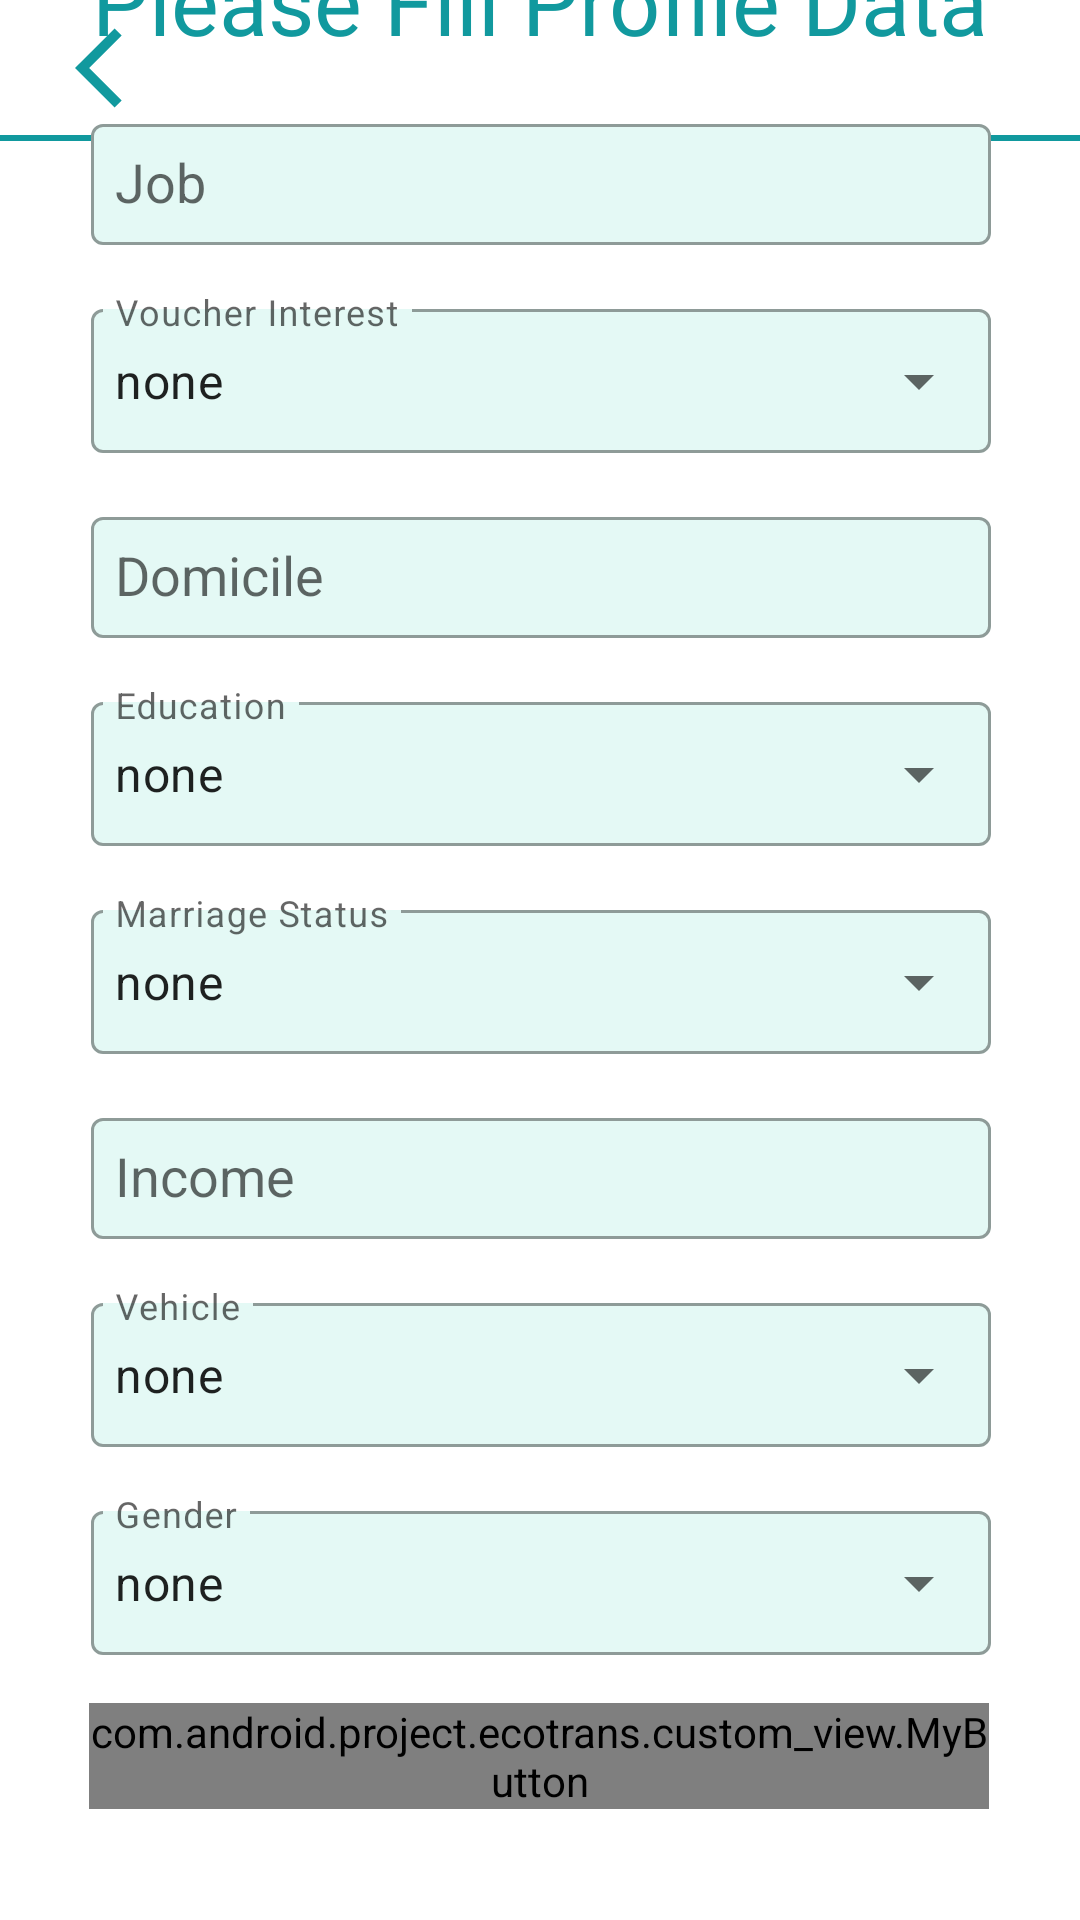

Android layout source for this screen:
<!-- AndroidManifest.xml: application theme Theme.EcoTrans -->
<!-- res/layout/activity_profile.xml -->
<?xml version="1.0" encoding="utf-8"?>
<androidx.constraintlayout.widget.ConstraintLayout xmlns:android="http://schemas.android.com/apk/res/android"
    xmlns:app="http://schemas.android.com/apk/res-auto"
    xmlns:tools="http://schemas.android.com/tools"
    android:layout_width="match_parent"
    android:layout_height="match_parent"
    tools:context=".ProfileActivity">

    <LinearLayout
        android:id="@+id/linearLayout_profile_actionbar"
        android:layout_width="match_parent"
        android:layout_height="45dp"
        android:paddingBottom="6dp"
        android:paddingTop="6dp"
        android:background="@drawable/actionbar_bg"
        android:orientation="horizontal"
        app:layout_constraintEnd_toEndOf="parent"
        app:layout_constraintHorizontal_bias="0.0"
        app:layout_constraintStart_toStartOf="parent"
        app:layout_constraintTop_toTopOf="parent">

        <ImageView
            android:id="@+id/imageView_profile_back"
            android:layout_width="wrap_content"
            android:layout_height="match_parent"
            android:layout_marginLeft="25dp"
            android:src="@drawable/ic_baseline_arrow_back_ios_24" />

    </LinearLayout>

    <LinearLayout
        android:layout_width="match_parent"
        android:layout_height="2dp"
        android:background="@color/new_teal_2"
        app:layout_constraintEnd_toEndOf="parent"
        app:layout_constraintStart_toStartOf="parent"
        app:layout_constraintTop_toBottomOf="@+id/linearLayout_profile_actionbar" />

    <TextView
        android:id="@+id/title_profile_text"
        android:layout_width="wrap_content"
        android:layout_height="wrap_content"
        android:layout_marginBottom="620dp"
        android:fontFamily="@font/musticapro_semibold"
        android:text="Please Fill Profile Data"
        android:textColor="@color/new_teal_2"
        android:textSize="30dp"
        app:layout_constraintBottom_toBottomOf="parent"
        app:layout_constraintEnd_toEndOf="parent"
        app:layout_constraintStart_toStartOf="parent" />

    <com.google.android.material.textfield.TextInputLayout
        android:id="@+id/textInputLayout_job"
        style="@style/Widget.MaterialComponents.TextInputLayout.OutlinedBox"
        android:layout_width="300dp"
        android:layout_height="wrap_content"
        android:layout_marginTop="16dp"
        app:boxBackgroundColor="@color/new_white"
        app:layout_constraintEnd_toEndOf="parent"
        app:layout_constraintHorizontal_bias="0.504"
        app:layout_constraintStart_toStartOf="parent"
        app:layout_constraintTop_toBottomOf="@+id/title_profile_text">

        <AutoCompleteTextView
            android:id="@+id/autoCompleteTextView_profile_job"
            android:layout_width="match_parent"
            android:layout_height="match_parent"
            android:layout_weight="1"
            android:hint="Job"
            android:inputType="text"
            android:padding="8dp" />

    </com.google.android.material.textfield.TextInputLayout>

    <com.google.android.material.textfield.TextInputLayout
        android:id="@+id/textInputLayout_vourcherInterest"
        style="@style/Widget.MaterialComponents.TextInputLayout.OutlinedBox.ExposedDropdownMenu"
        android:layout_width="300dp"
        android:layout_height="wrap_content"
        android:layout_marginHorizontal="32dp"
        android:layout_marginTop="16dp"
        app:boxBackgroundColor="@color/new_white"
        app:layout_constraintEnd_toEndOf="parent"
        app:layout_constraintHorizontal_bias="0.498"
        app:layout_constraintStart_toStartOf="parent"
        app:layout_constraintTop_toBottomOf="@+id/textInputLayout_job">

        <AutoCompleteTextView
            android:id="@+id/autoCompleteTextView_profile_vourcherInterest"
            android:layout_width="match_parent"
            android:layout_height="match_parent"
            android:layout_weight="1"
            android:hint="Voucher Interest"
            android:inputType="none"
            android:padding="8dp"
            android:text="none" />

    </com.google.android.material.textfield.TextInputLayout>

    <com.google.android.material.textfield.TextInputLayout
        android:id="@+id/textInputLayout_domicile"
        style="@style/Widget.MaterialComponents.TextInputLayout.OutlinedBox"
        android:layout_width="300dp"
        android:layout_height="wrap_content"
        android:layout_marginHorizontal="32dp"
        android:layout_marginTop="16dp"
        app:boxBackgroundColor="@color/new_white"
        app:layout_constraintEnd_toEndOf="parent"
        app:layout_constraintHorizontal_bias="0.498"
        app:layout_constraintStart_toStartOf="parent"
        app:layout_constraintTop_toBottomOf="@+id/textInputLayout_vourcherInterest">

        <AutoCompleteTextView
            android:id="@+id/autoCompleteTextView_profile_domicile"
            android:layout_width="match_parent"
            android:layout_height="match_parent"
            android:layout_weight="1"
            android:hint="Domicile"
            android:inputType="text"
            android:padding="8dp" />

    </com.google.android.material.textfield.TextInputLayout>

    <com.google.android.material.textfield.TextInputLayout
        android:id="@+id/textInputLayout_education"
        style="@style/Widget.MaterialComponents.TextInputLayout.OutlinedBox.ExposedDropdownMenu"
        android:layout_width="300dp"
        android:layout_height="wrap_content"
        android:layout_marginHorizontal="32dp"
        android:layout_marginTop="16dp"
        app:boxBackgroundColor="@color/new_white"
        app:layout_constraintEnd_toEndOf="parent"
        app:layout_constraintHorizontal_bias="0.498"
        app:layout_constraintStart_toStartOf="parent"
        app:layout_constraintTop_toBottomOf="@+id/textInputLayout_domicile">

        <AutoCompleteTextView
            android:id="@+id/autoCompleteTextView_profile_education"
            android:layout_width="match_parent"
            android:layout_height="match_parent"
            android:layout_weight="1"
            android:hint="Education"
            android:inputType="none"
            android:padding="8dp"
            android:text="none" />

    </com.google.android.material.textfield.TextInputLayout>

    <com.google.android.material.textfield.TextInputLayout
        android:id="@+id/textInputLayout_marriageStatus"
        style="@style/Widget.MaterialComponents.TextInputLayout.OutlinedBox.ExposedDropdownMenu"
        android:layout_width="300dp"
        android:layout_height="wrap_content"
        android:layout_marginHorizontal="32dp"
        android:layout_marginTop="16dp"
        app:boxBackgroundColor="@color/new_white"
        app:layout_constraintEnd_toEndOf="parent"
        app:layout_constraintHorizontal_bias="0.498"
        app:layout_constraintStart_toStartOf="parent"
        app:layout_constraintTop_toBottomOf="@+id/textInputLayout_education">

        <AutoCompleteTextView
            android:id="@+id/autoCompleteTextView_profile_marriageStatus"
            android:layout_width="match_parent"
            android:layout_height="match_parent"
            android:layout_weight="1"
            android:hint="Marriage Status"
            android:inputType="none"
            android:padding="8dp"
            android:text="none" />

    </com.google.android.material.textfield.TextInputLayout>

    <com.google.android.material.textfield.TextInputLayout
        android:id="@+id/textInputLayout_income"
        style="@style/Widget.MaterialComponents.TextInputLayout.OutlinedBox"
        android:layout_width="300dp"
        android:layout_height="wrap_content"
        android:layout_marginHorizontal="32dp"
        android:layout_marginTop="16dp"
        app:boxBackgroundColor="@color/new_white"
        app:layout_constraintEnd_toEndOf="parent"
        app:layout_constraintHorizontal_bias="0.498"
        app:layout_constraintStart_toStartOf="parent"
        app:layout_constraintTop_toBottomOf="@+id/textInputLayout_marriageStatus">

        <AutoCompleteTextView
            android:id="@+id/autoCompleteTextView_profile_income"
            android:layout_width="match_parent"
            android:layout_height="match_parent"
            android:layout_weight="1"
            android:hint="Income"
            android:inputType="number"
            android:padding="8dp"/>

    </com.google.android.material.textfield.TextInputLayout>

    <com.google.android.material.textfield.TextInputLayout
        android:id="@+id/textInputLayout_vehicle"
        style="@style/Widget.MaterialComponents.TextInputLayout.OutlinedBox.ExposedDropdownMenu"
        android:layout_width="300dp"
        android:layout_height="wrap_content"
        android:layout_marginHorizontal="32dp"
        android:layout_marginTop="16dp"
        app:boxBackgroundColor="@color/new_white"
        app:layout_constraintEnd_toEndOf="parent"
        app:layout_constraintHorizontal_bias="0.498"
        app:layout_constraintStart_toStartOf="parent"
        app:layout_constraintTop_toBottomOf="@+id/textInputLayout_income">

        <AutoCompleteTextView
            android:id="@+id/autoCompleteTextView_profile_vehicle"
            android:layout_width="match_parent"
            android:layout_height="match_parent"
            android:layout_weight="1"
            android:hint="Vehicle"
            android:inputType="none"
            android:padding="8dp"
            android:text="none" />

    </com.google.android.material.textfield.TextInputLayout>

    <com.google.android.material.textfield.TextInputLayout
        android:id="@+id/textInputLayout_gender"
        style="@style/Widget.MaterialComponents.TextInputLayout.OutlinedBox.ExposedDropdownMenu"
        android:layout_width="300dp"
        android:layout_height="wrap_content"
        android:layout_marginHorizontal="32dp"
        android:layout_marginTop="16dp"
        app:boxBackgroundColor="@color/new_white"
        app:layout_constraintEnd_toEndOf="parent"
        app:layout_constraintHorizontal_bias="0.498"
        app:layout_constraintStart_toStartOf="parent"
        app:layout_constraintTop_toBottomOf="@+id/textInputLayout_vehicle">

        <AutoCompleteTextView
            android:id="@+id/autoCompleteTextView_profile_gender"
            android:layout_width="match_parent"
            android:layout_height="match_parent"
            android:layout_weight="1"
            android:hint="Gender"
            android:inputType="none"
            android:padding="8dp"
            android:text="none" />

    </com.google.android.material.textfield.TextInputLayout>

    <ProgressBar
        android:id="@+id/progressBar_save"
        style="?android:attr/progressBarStyle"
        android:layout_width="wrap_content"
        android:layout_height="wrap_content"
        android:layout_gravity="center"
        android:indeterminateTint="@color/green_2"
        android:visibility="gone"
        app:layout_constraintBottom_toBottomOf="@+id/btn_save"
        app:layout_constraintEnd_toEndOf="parent"
        app:layout_constraintStart_toStartOf="parent"
        app:layout_constraintTop_toTopOf="@+id/btn_save"
        tools:visibility="visible" />

    <com.android.project.ecotrans.custom_view.MyButton
        android:id="@+id/btn_save"
        android:layout_width="300dp"
        android:layout_height="wrap_content"
        android:layout_marginTop="16dp"
        android:text="save"
        app:layout_constraintEnd_toEndOf="parent"
        app:layout_constraintHorizontal_bias="0.495"
        app:layout_constraintStart_toStartOf="parent"
        app:layout_constraintTop_toBottomOf="@+id/textInputLayout_gender" />


</androidx.constraintlayout.widget.ConstraintLayout>
<!-- resources referenced by this layout -->
<resources>
  <color name="green_2">#558357</color>
  <color name="new_teal_2">#11999E</color>
  <color name="new_white">#E4F9F5</color>
  <!-- drawable actionbar_bg (drawable) -->
  <?xml version="1.0" encoding="utf-8"?>
  <shape xmlns:android="http://schemas.android.com/apk/res/android">
  
     <solid android:color="@color/white"/>
  
  </shape>
  <!-- drawable ic_baseline_arrow_back_ios_24 (drawable) -->
  <vector android:autoMirrored="true" android:height="32dp"
      android:tint="@color/new_teal_2" android:viewportHeight="24"
      android:viewportWidth="24" android:width="32dp" xmlns:android="http://schemas.android.com/apk/res/android">
      <path android:fillColor="@android:color/white" android:pathData="M11.67,3.87L9.9,2.1 0,12l9.9,9.9 1.77,-1.77L3.54,12z"/>
  </vector>
  <style name="Theme.EcoTrans" parent="Theme.MaterialComponents.DayNight.DarkActionBar">
          
          <item name="colorPrimary">@color/white</item>
          <item name="colorPrimaryVariant">@color/green_2</item>
          <item name="colorOnPrimary">@color/green_2</item>
          
          <item name="colorSecondary">@color/teal_200</item>
          <item name="colorSecondaryVariant">@color/teal_700</item>
          <item name="colorOnSecondary">@color/black</item>
          
          <item name="android:statusBarColor" tools:targetApi="l">?attr/colorPrimaryVariant</item>
          
      </style>
  <color name="white">#FFFFFFFF</color>
  <color name="teal_200">#FF03DAC5</color>
  <color name="teal_700">#FF018786</color>
  <color name="black">#FF000000</color>
</resources>
